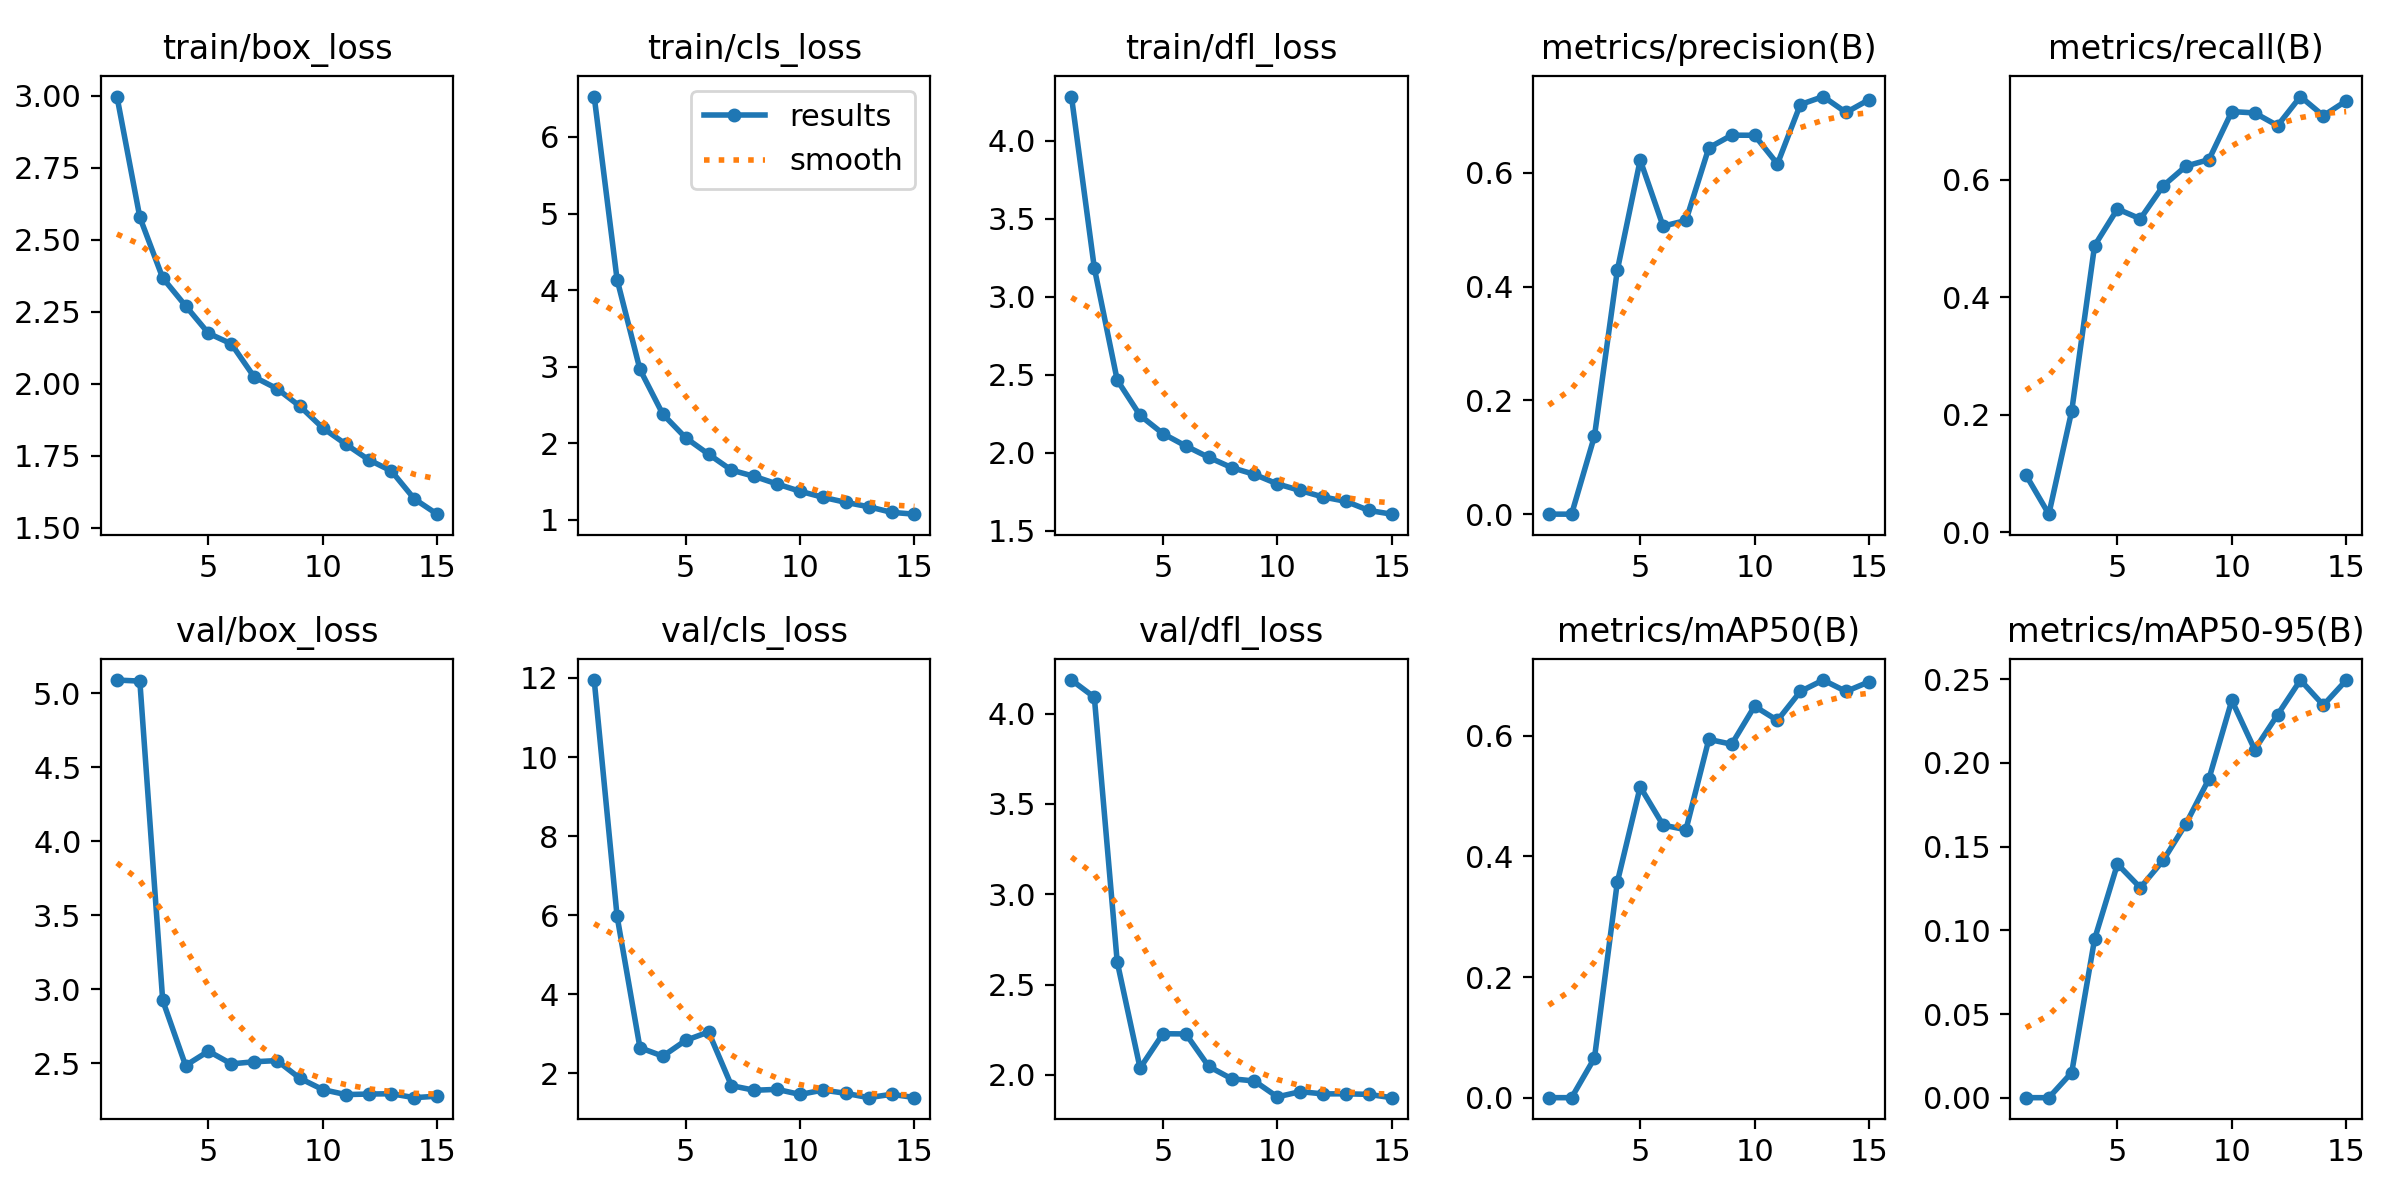

The file beside this chart, header and first rows:
epoch, time, train/box_loss, train/cls_loss, train/dfl_loss, metrics/precision(B), metrics/recall(B), metrics/mAP50(B), metrics/mAP50-95(B), val/box_loss, val/cls_loss, val/dfl_loss, lr/pg0, lr/pg1, lr/pg2
1, 71.87, 2.997, 6.527, 4.284, 0.00036, 0.09754, 0.0002, 6e-05, 5.089, 11.95, 4.185, 0.0006486, 0.0006486, 0.0006486
2, 148.1, 2.578, 4.139, 3.185, 0.00027, 0.03088, 0.00017, 6e-05, 5.082, 5.969, 4.09, 0.001228, 0.001228, 0.001228
3, 220.3, 2.367, 2.965, 2.465, 0.1374, 0.2063, 0.06581, 0.01505, 2.926, 2.642, 2.625, 0.001718, 0.001718, 0.001718
4, 293.3, 2.271, 2.381, 2.239, 0.4288, 0.4877, 0.3574, 0.09476, 2.486, 2.428, 2.037, 0.0016, 0.0016, 0.0016
5, 366.1, 2.175, 2.073, 2.122, 0.6224, 0.5502, 0.5153, 0.1396, 2.583, 2.827, 2.228, 0.001467, 0.001467, 0.001467
6, 460.1, 2.139, 1.859, 2.043, 0.5062, 0.5333, 0.452, 0.1255, 2.497, 3.041, 2.227, 0.001334, 0.001334, 0.001334
7, 531.2, 2.024, 1.651, 1.97, 0.5162, 0.5895, 0.4442, 0.1418, 2.512, 1.682, 2.047, 0.001201, 0.001201, 0.001201
8, 606.5, 1.983, 1.569, 1.904, 0.6439, 0.6232, 0.594, 0.1638, 2.519, 1.565, 1.979, 0.001068, 0.001068, 0.001068
9, 699.5, 1.922, 1.469, 1.861, 0.6661, 0.6341, 0.586, 0.1905, 2.399, 1.588, 1.966, 0.0009344, 0.0009344, 0.0009344
10, 770.2, 1.847, 1.375, 1.8, 0.6659, 0.7158, 0.649, 0.2374, 2.324, 1.458, 1.878, 0.0008012, 0.0008012, 0.0008012
11, 839.1, 1.791, 1.296, 1.758, 0.6156, 0.7136, 0.6255, 0.2079, 2.29, 1.57, 1.907, 0.000668, 0.000668, 0.000668
12, 930.7, 1.737, 1.23, 1.716, 0.7198, 0.6919, 0.6734, 0.2288, 2.294, 1.488, 1.895, 0.0005348, 0.0005348, 0.0005348
13, 1001, 1.697, 1.173, 1.688, 0.7339, 0.7414, 0.6924, 0.2495, 2.295, 1.377, 1.895, 0.0004016, 0.0004016, 0.0004016
14, 1070, 1.601, 1.1, 1.63, 0.706, 0.7088, 0.6735, 0.2345, 2.269, 1.463, 1.892, 0.0002684, 0.0002684, 0.0002684
15, 1162, 1.548, 1.076, 1.606, 0.7284, 0.734, 0.6894, 0.2494, 2.279, 1.381, 1.874, 0.0001352, 0.0001352, 0.0001352
